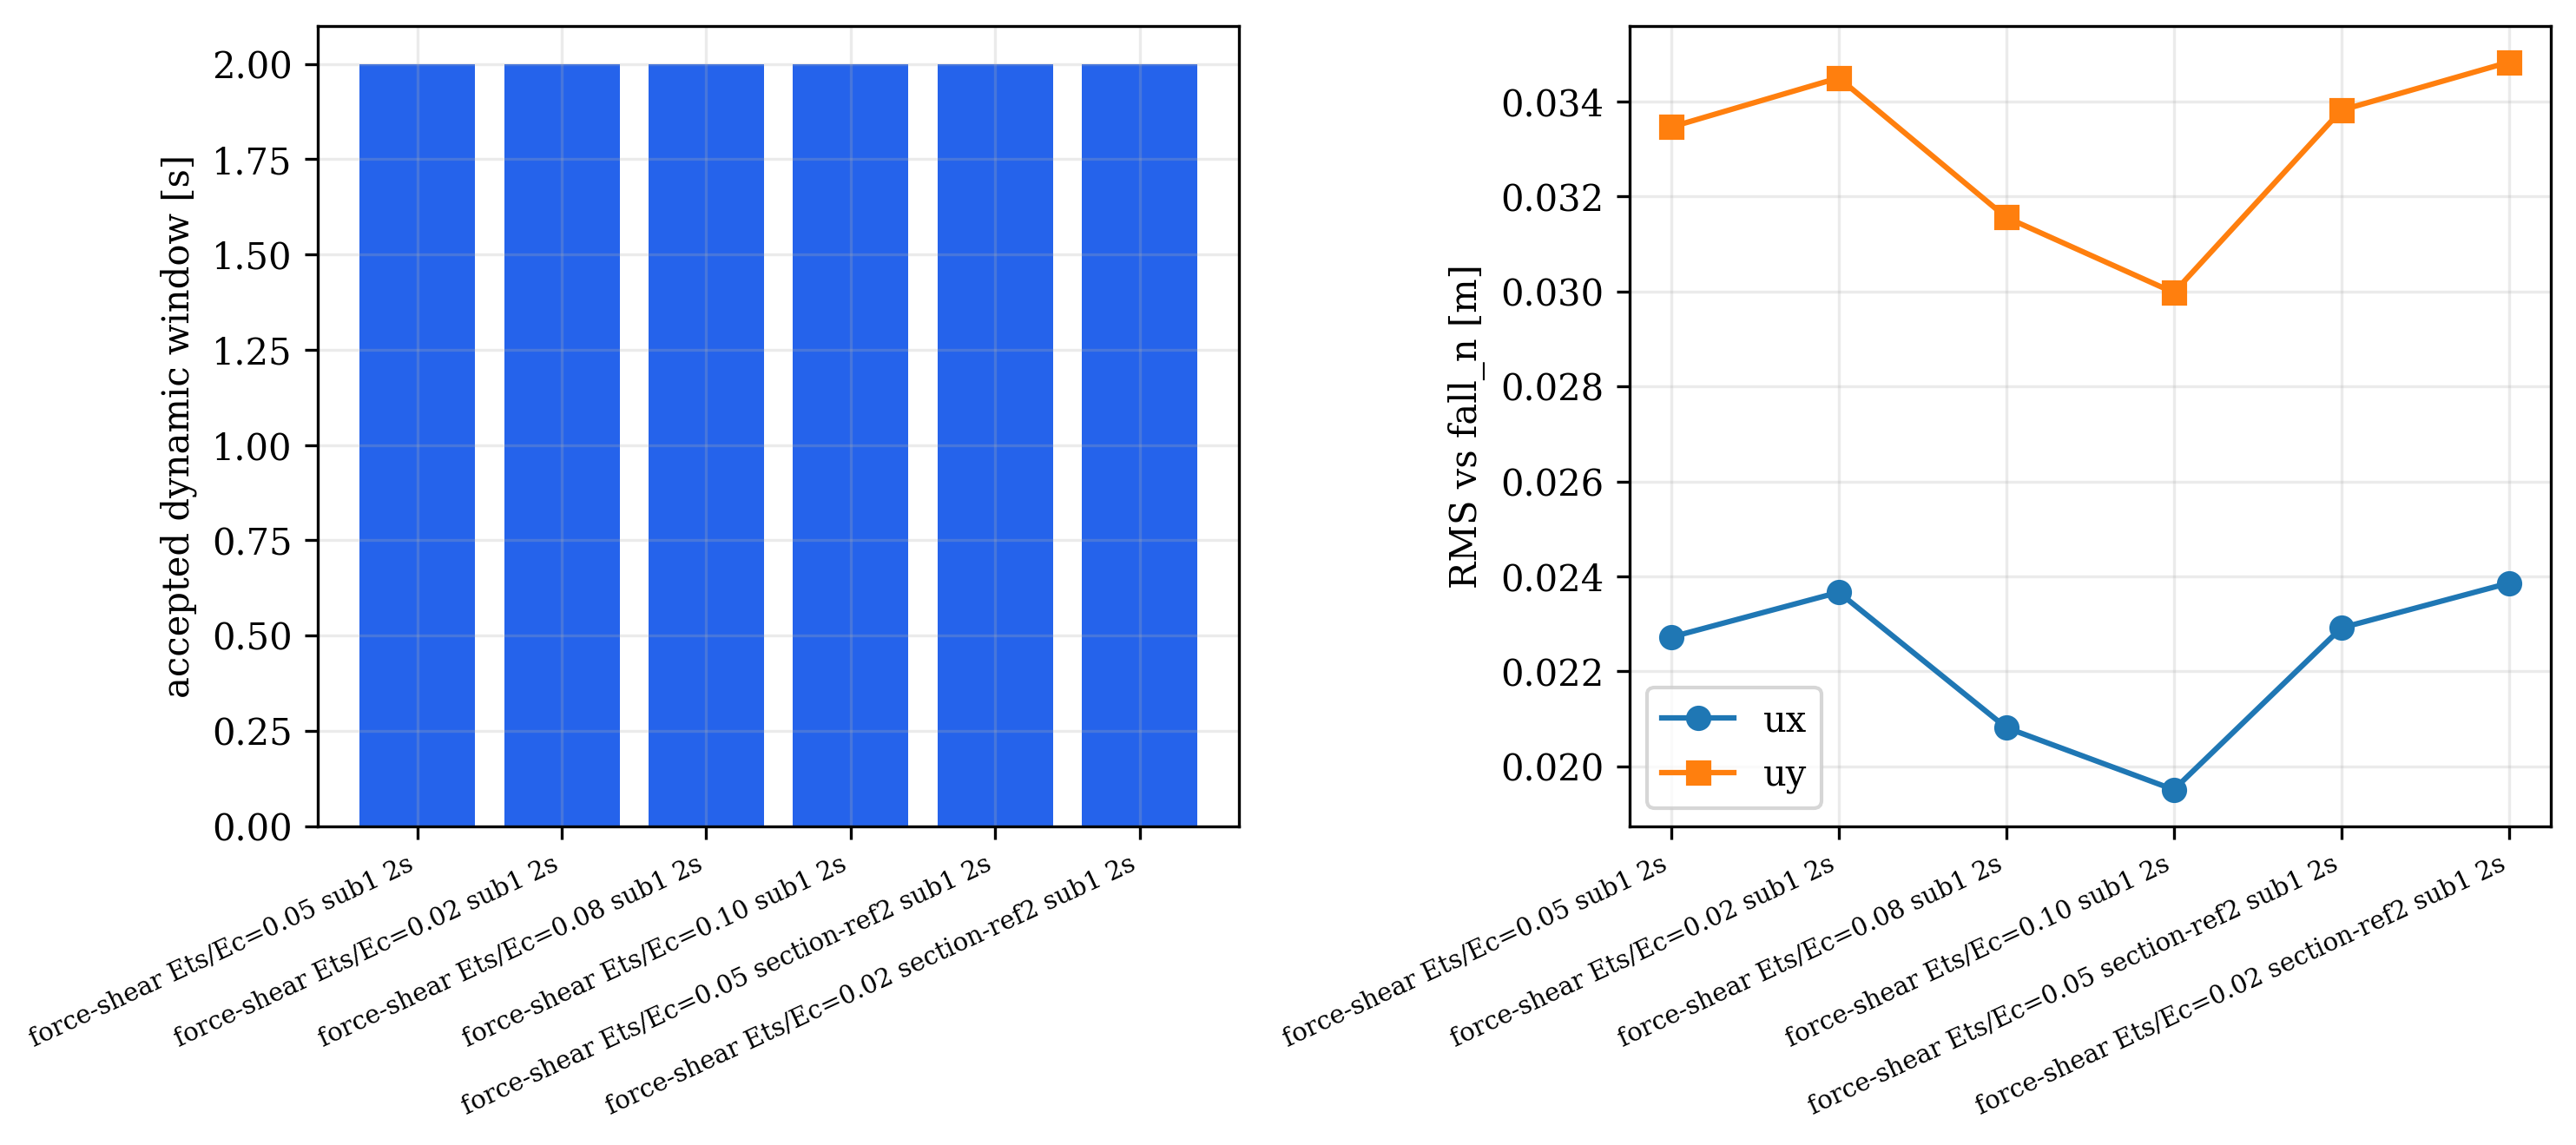

Data behind this chart, as committed beside it:
label, output_dir, skipped_existing, return_code, timed_out, wall_seconds_driver, status, accepted_steps, requested_steps, duration_s, beam_element_family, beam_member_element_family, beam_x_member_element_family, beam_y_member_element_family, member_subdivisions, rayleigh_stiffness, rayleigh_alpha_m, rayleigh_beta_k, rayleigh_beta_k_init, rayleigh_beta_k_comm, mass_model, floor_mass, nodal_mass_total_per_direction, concrete_ets_ratio
force-shear Ets/Ec=0.05 sub1 2s, data\output\opensees_lshaped_16storey_no…, False, 0, False, 13.51, completed, 100, 100, 2.0, force-shear, same, same, same, 1, current, 0.3142, 0.005093, 0.0, 0.0, nodal, 0.07916, 0.8866, 0.05
force-shear Ets/Ec=0.02 sub1 2s, data\output\opensees_lshaped_16storey_no…, False, 0, False, 12.45, completed, 100, 100, 2.0, force-shear, same, same, same, 1, current, 0.3142, 0.005093, 0.0, 0.0, nodal, 0.07916, 0.8866, 0.02
force-shear Ets/Ec=0.08 sub1 2s, data\output\opensees_lshaped_16storey_no…, False, 0, False, 47.3, completed, 100, 100, 2.0, force-shear, same, same, same, 1, current, 0.3142, 0.005093, 0.0, 0.0, nodal, 0.07916, 0.8866, 0.08
force-shear Ets/Ec=0.10 sub1 2s, data\output\opensees_lshaped_16storey_no…, False, 0, False, 130.9, completed, 100, 100, 2.0, force-shear, same, same, same, 1, current, 0.3142, 0.005093, 0.0, 0.0, nodal, 0.07916, 0.8866, 0.1
force-shear Ets/Ec=0.05 section-ref2 sub…, data\output\opensees_lshaped_16storey_no…, False, 0, False, 26.91, completed, 100, 100, 2.0, force-shear, same, same, same, 1, current, 0.3142, 0.005093, 0.0, 0.0, nodal, 0.07916, 0.8866, 0.05
force-shear Ets/Ec=0.02 section-ref2 sub…, data\output\opensees_lshaped_16storey_no…, False, 0, False, 26.99, completed, 100, 100, 2.0, force-shear, same, same, same, 1, current, 0.3142, 0.005093, 0.0, 0.0, nodal, 0.07916, 0.8866, 0.02
